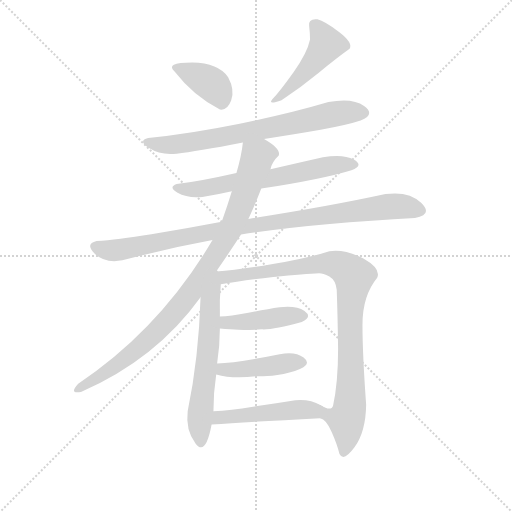
t = 0.00 s
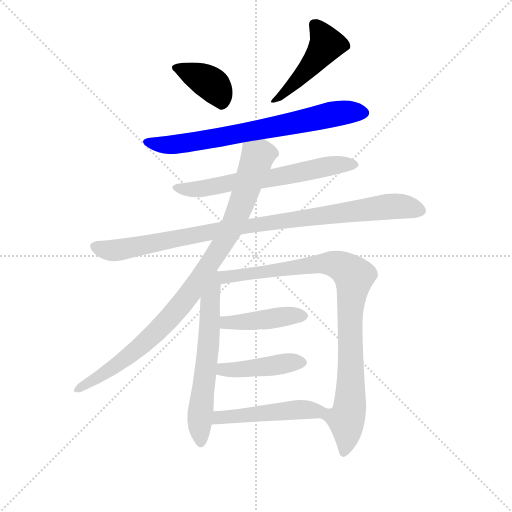
t = 1.78 s
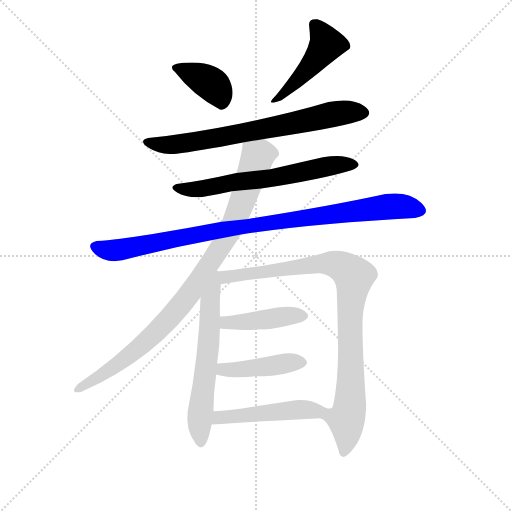
t = 3.55 s
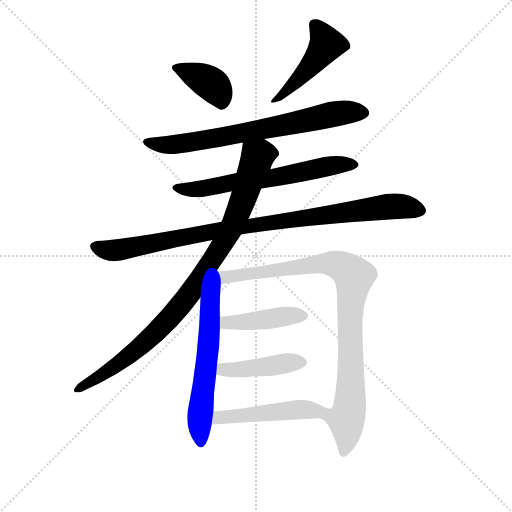
t = 5.33 s
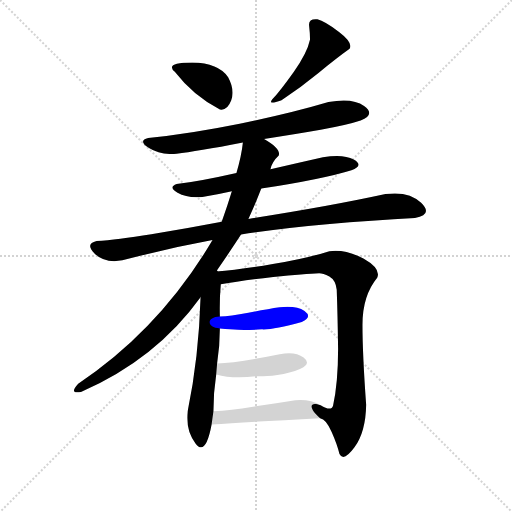
t = 7.11 s
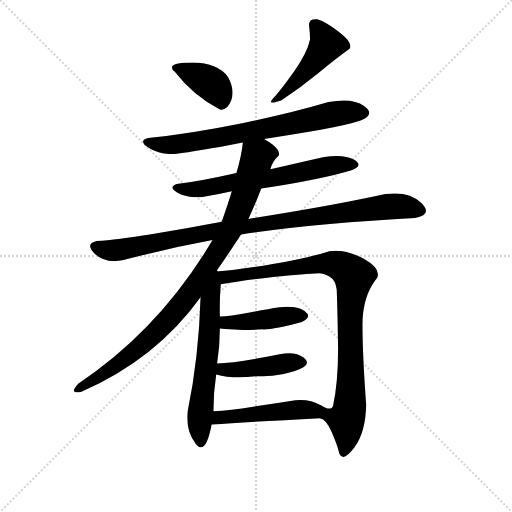
t = 8.88 s

The animated SVG that drew these frames (rendered in a browser with its animation timeline set to each time). Animation: 11 CSS @keyframes rules; one cycle of 8.88 s.

<svg version="1.1" viewBox="0 0 1024 1024" xmlns="http://www.w3.org/2000/svg">
  <g stroke="lightgray" stroke-dasharray="1,1" stroke-width="1" transform="scale(4, 4)">
    <line x1="0" y1="0" x2="256" y2="256"></line>
    <line x1="256" y1="0" x2="0" y2="256"></line>
    <line x1="128" y1="0" x2="128" y2="256"></line>
    <line x1="0" y1="128" x2="256" y2="128"></line>
  </g>
  <g transform="scale(0.92, -0.92) translate(60, -900)">
    <style type="text/css">
      
        @keyframes keyframes0 {
          from {
            stroke: blue;
            stroke-dashoffset: 380;
            stroke-width: 128;
          }
          55% {
            animation-timing-function: step-end;
            stroke: blue;
            stroke-dashoffset: 0;
            stroke-width: 128;
          }
          to {
            stroke: black;
            stroke-width: 1024;
          }
        }
        #make-me-a-hanzi-animation-0 {
          animation: keyframes0 0.5592447916666666s both;
          animation-delay: 0s;
          animation-timing-function: linear;
        }
      
        @keyframes keyframes1 {
          from {
            stroke: blue;
            stroke-dashoffset: 470;
            stroke-width: 128;
          }
          60% {
            animation-timing-function: step-end;
            stroke: blue;
            stroke-dashoffset: 0;
            stroke-width: 128;
          }
          to {
            stroke: black;
            stroke-width: 1024;
          }
        }
        #make-me-a-hanzi-animation-1 {
          animation: keyframes1 0.6324869791666666s both;
          animation-delay: 0.5592447916666666s;
          animation-timing-function: linear;
        }
      
        @keyframes keyframes2 {
          from {
            stroke: blue;
            stroke-dashoffset: 729;
            stroke-width: 128;
          }
          70% {
            animation-timing-function: step-end;
            stroke: blue;
            stroke-dashoffset: 0;
            stroke-width: 128;
          }
          to {
            stroke: black;
            stroke-width: 1024;
          }
        }
        #make-me-a-hanzi-animation-2 {
          animation: keyframes2 0.84326171875s both;
          animation-delay: 1.1917317708333333s;
          animation-timing-function: linear;
        }
      
        @keyframes keyframes3 {
          from {
            stroke: blue;
            stroke-dashoffset: 643;
            stroke-width: 128;
          }
          68% {
            animation-timing-function: step-end;
            stroke: blue;
            stroke-dashoffset: 0;
            stroke-width: 128;
          }
          to {
            stroke: black;
            stroke-width: 1024;
          }
        }
        #make-me-a-hanzi-animation-3 {
          animation: keyframes3 0.7732747395833334s both;
          animation-delay: 2.034993489583333s;
          animation-timing-function: linear;
        }
      
        @keyframes keyframes4 {
          from {
            stroke: blue;
            stroke-dashoffset: 966;
            stroke-width: 128;
          }
          76% {
            animation-timing-function: step-end;
            stroke: blue;
            stroke-dashoffset: 0;
            stroke-width: 128;
          }
          to {
            stroke: black;
            stroke-width: 1024;
          }
        }
        #make-me-a-hanzi-animation-4 {
          animation: keyframes4 1.0361328125s both;
          animation-delay: 2.8082682291666665s;
          animation-timing-function: linear;
        }
      
        @keyframes keyframes5 {
          from {
            stroke: blue;
            stroke-dashoffset: 945;
            stroke-width: 128;
          }
          75% {
            animation-timing-function: step-end;
            stroke: blue;
            stroke-dashoffset: 0;
            stroke-width: 128;
          }
          to {
            stroke: black;
            stroke-width: 1024;
          }
        }
        #make-me-a-hanzi-animation-5 {
          animation: keyframes5 1.01904296875s both;
          animation-delay: 3.8444010416666665s;
          animation-timing-function: linear;
        }
      
        @keyframes keyframes6 {
          from {
            stroke: blue;
            stroke-dashoffset: 622;
            stroke-width: 128;
          }
          67% {
            animation-timing-function: step-end;
            stroke: blue;
            stroke-dashoffset: 0;
            stroke-width: 128;
          }
          to {
            stroke: black;
            stroke-width: 1024;
          }
        }
        #make-me-a-hanzi-animation-6 {
          animation: keyframes6 0.7561848958333334s both;
          animation-delay: 4.863444010416666s;
          animation-timing-function: linear;
        }
      
        @keyframes keyframes7 {
          from {
            stroke: blue;
            stroke-dashoffset: 944;
            stroke-width: 128;
          }
          75% {
            animation-timing-function: step-end;
            stroke: blue;
            stroke-dashoffset: 0;
            stroke-width: 128;
          }
          to {
            stroke: black;
            stroke-width: 1024;
          }
        }
        #make-me-a-hanzi-animation-7 {
          animation: keyframes7 1.0182291666666667s both;
          animation-delay: 5.619628906249999s;
          animation-timing-function: linear;
        }
      
        @keyframes keyframes8 {
          from {
            stroke: blue;
            stroke-dashoffset: 433;
            stroke-width: 128;
          }
          58% {
            animation-timing-function: step-end;
            stroke: blue;
            stroke-dashoffset: 0;
            stroke-width: 128;
          }
          to {
            stroke: black;
            stroke-width: 1024;
          }
        }
        #make-me-a-hanzi-animation-8 {
          animation: keyframes8 0.6023763020833334s both;
          animation-delay: 6.637858072916666s;
          animation-timing-function: linear;
        }
      
        @keyframes keyframes9 {
          from {
            stroke: blue;
            stroke-dashoffset: 436;
            stroke-width: 128;
          }
          59% {
            animation-timing-function: step-end;
            stroke: blue;
            stroke-dashoffset: 0;
            stroke-width: 128;
          }
          to {
            stroke: black;
            stroke-width: 1024;
          }
        }
        #make-me-a-hanzi-animation-9 {
          animation: keyframes9 0.6048177083333334s both;
          animation-delay: 7.240234374999999s;
          animation-timing-function: linear;
        }
      
        @keyframes keyframes10 {
          from {
            stroke: blue;
            stroke-dashoffset: 485;
            stroke-width: 128;
          }
          61% {
            animation-timing-function: step-end;
            stroke: blue;
            stroke-dashoffset: 0;
            stroke-width: 128;
          }
          to {
            stroke: black;
            stroke-width: 1024;
          }
        }
        #make-me-a-hanzi-animation-10 {
          animation: keyframes10 0.6446940104166666s both;
          animation-delay: 7.845052083333332s;
          animation-timing-function: linear;
        }
      
    </style>
    
      <path d="M 418 662 Q 434 659 442.5 681.5 Q 451 704 436 732 Q 415 763 358 764 Q 297 764 320 744 Q 361 691 418 662 Z" fill="lightgray"></path>
    
      <path d="M 612 844 Q 614 827 614 814 Q 608 785 578.5 743.5 Q 549 702 532 684 Q 521 671 552 682 Q 594 710 633 742 Q 672 774 700 794 Q 708 807 677 830.5 Q 646 854 630 858 Q 610 860 612 844 Z" fill="lightgray"></path>
    
      <path d="M 514 598 Q 580 608 637 618 Q 694 628 724 638 Q 757 651 731.5 669.5 Q 706 688 654 678 Q 570 653 461 631 Q 352 609 262 600 Q 239 594 264 578 Q 289 562 324 566 Q 366 570 468 590 L 514 598 Z" fill="lightgray"></path>
    
      <path d="M 508 490 Q 643 511 704 530 Q 732 540 709 553 Q 686 566 642 558 Q 585 545 528 532 L 454 524 Q 375 506 324 500 Q 305 493 326 481 Q 347 469 380 472 Q 410 476 444 484 L 508 490 Z" fill="lightgray"></path>
    
      <path d="M 464 390 Q 552 404 651 412.5 Q 750 421 842 426 Q 882 433 855.5 459 Q 829 485 778 478 Q 654 451 480 424 L 422 418 Q 344 403 269 391 Q 194 379 150 376 Q 124 370 146 348.5 Q 168 327 206 334 Q 304 360 402 378 L 464 390 Z" fill="lightgray"></path>
    
      <path d="M 410 310 Q 440 353 464 390 L 480 424 Q 497 461 508 490 L 528 532 Q 531 548 546 562 Q 551 577 514 598 C 489 614 472 620 468 590 Q 465 561 454 524 L 444 484 Q 434 451 422 418 L 402 378 Q 287 184 110 66 Q 89 43 116 48 Q 279 119 376 254 L 410 310 Z" fill="lightgray"></path>
    
      <path d="M 376 254 Q 372 122 348 6 Q 343 -35 365 -64 Q 387 -93 400 -23 L 404 6 Q 404 47 410 86 L 412 110 Q 418 149 418 186 L 418 212 Q 417 250 420 282 C 423 323 379 346 376 254 Z" fill="lightgray"></path>
    
      <path d="M 636 -9 Q 649 -11 661 -39 Q 673 -66 678 -87 Q 687 -105 711 -72 Q 735 -39 736 20 Q 728 130 728 194 Q 728 257 760 296 Q 769 316 730 338 Q 690 359 656 354 Q 606 338 533 326 Q 459 313 410 310 C 380 308 390 277 420 282 Q 464 290 534 298 Q 604 305 634 306 Q 642 306 656 299 Q 670 291 672 270 Q 674 216 675 142 Q 675 68 664 18 Q 660 5 637 19 C 609 29 613 10 636 -9 Z" fill="lightgray"></path>
    
      <path d="M 418 186 Q 442 184 458 183 Q 474 182 510 184 Q 535 183 596 200 Q 620 211 602 224 Q 584 236 548 232 Q 520 228 480 220 Q 440 212 418 212 C 388 211 388 188 418 186 Z" fill="lightgray"></path>
    
      <path d="M 410 86 Q 445 76 496 82 Q 514 81 543 85 Q 571 89 592 98 Q 618 109 600 123 Q 581 137 548 130 Q 454 111 412 110 C 382 109 381 94 410 86 Z" fill="lightgray"></path>
    
      <path d="M 400 -23 Q 479 -17 636 -9 C 666 -7 663 5 637 19 Q 614 33 582 30 Q 539 23 490 16 Q 441 8 404 6 C 374 4 370 -25 400 -23 Z" fill="lightgray"></path>
    
    
      <clipPath id="make-me-a-hanzi-clip-0">
        <path d="M 418 662 Q 434 659 442.5 681.5 Q 451 704 436 732 Q 415 763 358 764 Q 297 764 320 744 Q 361 691 418 662 Z"></path>
      </clipPath>
      <path clip-path="url(#make-me-a-hanzi-clip-0)" d="M 323 753 L 400 717 L 420 683" fill="none" id="make-me-a-hanzi-animation-0" stroke-dasharray="252 504" stroke-linecap="round"></path>
    
      <clipPath id="make-me-a-hanzi-clip-1">
        <path d="M 612 844 Q 614 827 614 814 Q 608 785 578.5 743.5 Q 549 702 532 684 Q 521 671 552 682 Q 594 710 633 742 Q 672 774 700 794 Q 708 807 677 830.5 Q 646 854 630 858 Q 610 860 612 844 Z"></path>
      </clipPath>
      <path clip-path="url(#make-me-a-hanzi-clip-1)" d="M 625 846 L 650 804 L 604 744 L 542 680" fill="none" id="make-me-a-hanzi-animation-1" stroke-dasharray="342 684" stroke-linecap="round"></path>
    
      <clipPath id="make-me-a-hanzi-clip-2">
        <path d="M 514 598 Q 580 608 637 618 Q 694 628 724 638 Q 757 651 731.5 669.5 Q 706 688 654 678 Q 570 653 461 631 Q 352 609 262 600 Q 239 594 264 578 Q 289 562 324 566 Q 366 570 468 590 L 514 598 Z"></path>
      </clipPath>
      <path clip-path="url(#make-me-a-hanzi-clip-2)" d="M 262 589 L 300 585 L 358 591 L 668 653 L 728 656" fill="none" id="make-me-a-hanzi-animation-2" stroke-dasharray="601 1202" stroke-linecap="round"></path>
    
      <clipPath id="make-me-a-hanzi-clip-3">
        <path d="M 508 490 Q 643 511 704 530 Q 732 540 709 553 Q 686 566 642 558 Q 585 545 528 532 L 454 524 Q 375 506 324 500 Q 305 493 326 481 Q 347 469 380 472 Q 410 476 444 484 L 508 490 Z"></path>
      </clipPath>
      <path clip-path="url(#make-me-a-hanzi-clip-3)" d="M 324 490 L 395 492 L 535 513 L 653 539 L 707 541" fill="none" id="make-me-a-hanzi-animation-3" stroke-dasharray="515 1030" stroke-linecap="round"></path>
    
      <clipPath id="make-me-a-hanzi-clip-4">
        <path d="M 464 390 Q 552 404 651 412.5 Q 750 421 842 426 Q 882 433 855.5 459 Q 829 485 778 478 Q 654 451 480 424 L 422 418 Q 344 403 269 391 Q 194 379 150 376 Q 124 370 146 348.5 Q 168 327 206 334 Q 304 360 402 378 L 464 390 Z"></path>
      </clipPath>
      <path clip-path="url(#make-me-a-hanzi-clip-4)" d="M 149 362 L 195 356 L 417 400 L 790 452 L 850 444" fill="none" id="make-me-a-hanzi-animation-4" stroke-dasharray="838 1676" stroke-linecap="round"></path>
    
      <clipPath id="make-me-a-hanzi-clip-5">
        <path d="M 410 310 Q 440 353 464 390 L 480 424 Q 497 461 508 490 L 528 532 Q 531 548 546 562 Q 551 577 514 598 C 489 614 472 620 468 590 Q 465 561 454 524 L 444 484 Q 434 451 422 418 L 402 378 Q 287 184 110 66 Q 89 43 116 48 Q 279 119 376 254 L 410 310 Z"></path>
      </clipPath>
      <path clip-path="url(#make-me-a-hanzi-clip-5)" d="M 532 566 L 521 568 L 500 559 L 440 398 L 332 236 L 273 171 L 226 131 L 162 85 L 109 56" fill="none" id="make-me-a-hanzi-animation-5" stroke-dasharray="817 1634" stroke-linecap="round"></path>
    
      <clipPath id="make-me-a-hanzi-clip-6">
        <path d="M 376 254 Q 372 122 348 6 Q 343 -35 365 -64 Q 387 -93 400 -23 L 404 6 Q 404 47 410 86 L 412 110 Q 418 149 418 186 L 418 212 Q 417 250 420 282 C 423 323 379 346 376 254 Z"></path>
      </clipPath>
      <path clip-path="url(#make-me-a-hanzi-clip-6)" d="M 410 302 L 396 245 L 391 121 L 374 -4 L 376 -61" fill="none" id="make-me-a-hanzi-animation-6" stroke-dasharray="494 988" stroke-linecap="round"></path>
    
      <clipPath id="make-me-a-hanzi-clip-7">
        <path d="M 636 -9 Q 649 -11 661 -39 Q 673 -66 678 -87 Q 687 -105 711 -72 Q 735 -39 736 20 Q 728 130 728 194 Q 728 257 760 296 Q 769 316 730 338 Q 690 359 656 354 Q 606 338 533 326 Q 459 313 410 310 C 380 308 390 277 420 282 Q 464 290 534 298 Q 604 305 634 306 Q 642 306 656 299 Q 670 291 672 270 Q 674 216 675 142 Q 675 68 664 18 Q 660 5 637 19 C 609 29 613 10 636 -9 Z"></path>
      </clipPath>
      <path clip-path="url(#make-me-a-hanzi-clip-7)" d="M 417 305 L 448 299 L 657 327 L 684 320 L 710 299 L 701 211 L 702 27 L 692 -12 L 695 -41 L 688 -83" fill="none" id="make-me-a-hanzi-animation-7" stroke-dasharray="816 1632" stroke-linecap="round"></path>
    
      <clipPath id="make-me-a-hanzi-clip-8">
        <path d="M 418 186 Q 442 184 458 183 Q 474 182 510 184 Q 535 183 596 200 Q 620 211 602 224 Q 584 236 548 232 Q 520 228 480 220 Q 440 212 418 212 C 388 211 388 188 418 186 Z"></path>
      </clipPath>
      <path clip-path="url(#make-me-a-hanzi-clip-8)" d="M 424 206 L 432 199 L 463 199 L 571 214 L 597 212" fill="none" id="make-me-a-hanzi-animation-8" stroke-dasharray="305 610" stroke-linecap="round"></path>
    
      <clipPath id="make-me-a-hanzi-clip-9">
        <path d="M 410 86 Q 445 76 496 82 Q 514 81 543 85 Q 571 89 592 98 Q 618 109 600 123 Q 581 137 548 130 Q 454 111 412 110 C 382 109 381 94 410 86 Z"></path>
      </clipPath>
      <path clip-path="url(#make-me-a-hanzi-clip-9)" d="M 417 104 L 431 96 L 594 111" fill="none" id="make-me-a-hanzi-animation-9" stroke-dasharray="308 616" stroke-linecap="round"></path>
    
      <clipPath id="make-me-a-hanzi-clip-10">
        <path d="M 400 -23 Q 479 -17 636 -9 C 666 -7 663 5 637 19 Q 614 33 582 30 Q 539 23 490 16 Q 441 8 404 6 C 374 4 370 -25 400 -23 Z"></path>
      </clipPath>
      <path clip-path="url(#make-me-a-hanzi-clip-10)" d="M 405 -16 L 424 -6 L 590 10 L 619 8 L 625 -2" fill="none" id="make-me-a-hanzi-animation-10" stroke-dasharray="357 714" stroke-linecap="round"></path>
    
  </g>
</svg>
